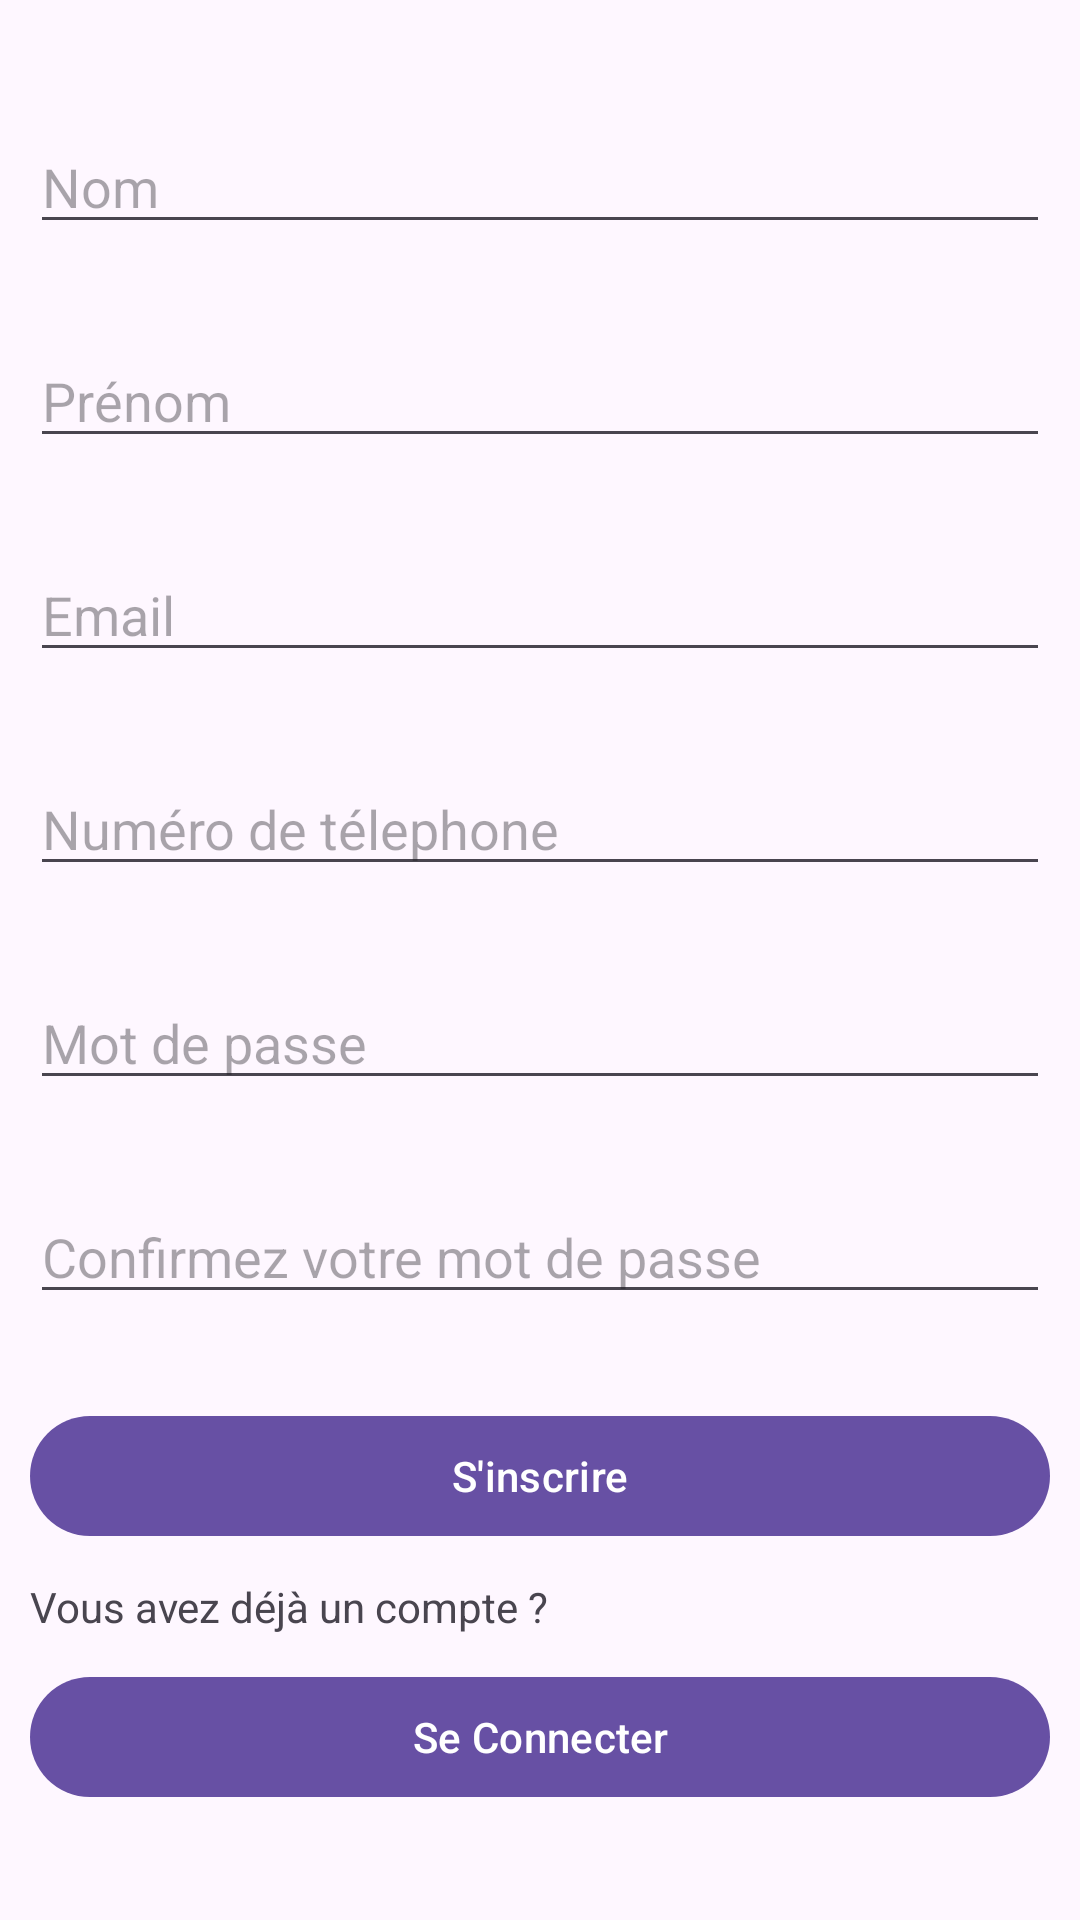

Write the Android layout XML for this screen, with the resource values it uses.
<!-- AndroidManifest.xml: application theme Theme.CrudApp -->
<!-- res/layout/activity_register.xml -->
<?xml version="1.0" encoding="utf-8"?>
<RelativeLayout
    xmlns:android="http://schemas.android.com/apk/res/android"
    xmlns:app="http://schemas.android.com/apk/res-auto"
    xmlns:tools="http://schemas.android.com/tools"
    android:layout_width="match_parent"
    android:layout_height="match_parent"
    android:padding="10dp"
    tools:context=".RegisterActivity">
    <EditText
        android:id="@+id/fname"
        android:layout_width="match_parent"
        android:layout_height="wrap_content"
        android:hint="Nom"
        android:layout_marginTop="30dp"
        />
    <EditText
        android:id="@+id/lname"
        android:layout_width="match_parent"
        android:layout_height="wrap_content"
        android:hint="Prénom"
        android:layout_marginTop="30dp"
        android:layout_below="@id/fname"
        />
    <EditText
        android:id="@+id/email"
        android:layout_width="match_parent"
        android:layout_height="wrap_content"
        android:hint="Email"
        android:layout_marginTop="30dp"
        android:layout_below="@id/lname"
        />

    <EditText
        android:id="@+id/phone"
        android:layout_width="match_parent"
        android:layout_height="wrap_content"
        android:layout_marginTop="30dp"
        android:hint="Numéro de télephone"
        android:layout_below="@id/email"/>

    <EditText
        android:id="@+id/password"
        android:layout_width="match_parent"
        android:layout_height="wrap_content"
        android:hint="Mot de passe"
        android:layout_marginTop="30dp"
        android:layout_below="@id/phone"
        android:inputType="textPassword"/>

    <EditText
        android:id="@+id/repassword"
        android:layout_width="match_parent"
        android:layout_height="wrap_content"
        android:hint="Confirmez votre mot de passe"
        android:layout_marginTop="30dp"
        android:layout_below="@id/password"
        android:inputType="textPassword"/>

    <Button
        android:id="@+id/btnsignup"
        android:layout_width="match_parent"
        android:layout_height="wrap_content"
        android:text="S'inscrire"
        android:layout_marginTop="30dp"
        android:layout_below="@id/repassword"
        />

    <TextView
        android:id="@+id/tx"
        android:layout_width="match_parent"
        android:layout_height="wrap_content"
        android:text="Vous avez déjà un compte ?"
        android:layout_marginTop="10dp"
        android:layout_below="@id/btnsignup"
        />

    <Button
        android:id="@+id/btnsignin"
        android:layout_width="match_parent"
        android:layout_height="wrap_content"
        android:text="Se Connecter"
        android:layout_marginTop="10dp"
        android:layout_below="@id/tx"
        />
</RelativeLayout>
<!-- resources referenced by this layout -->
<resources>
  <style name="Theme.CrudApp" parent="Base.Theme.CrudApp" />
  <style name="Base.Theme.CrudApp" parent="Theme.Material3.DayNight.NoActionBar">
          
          
      </style>
</resources>
